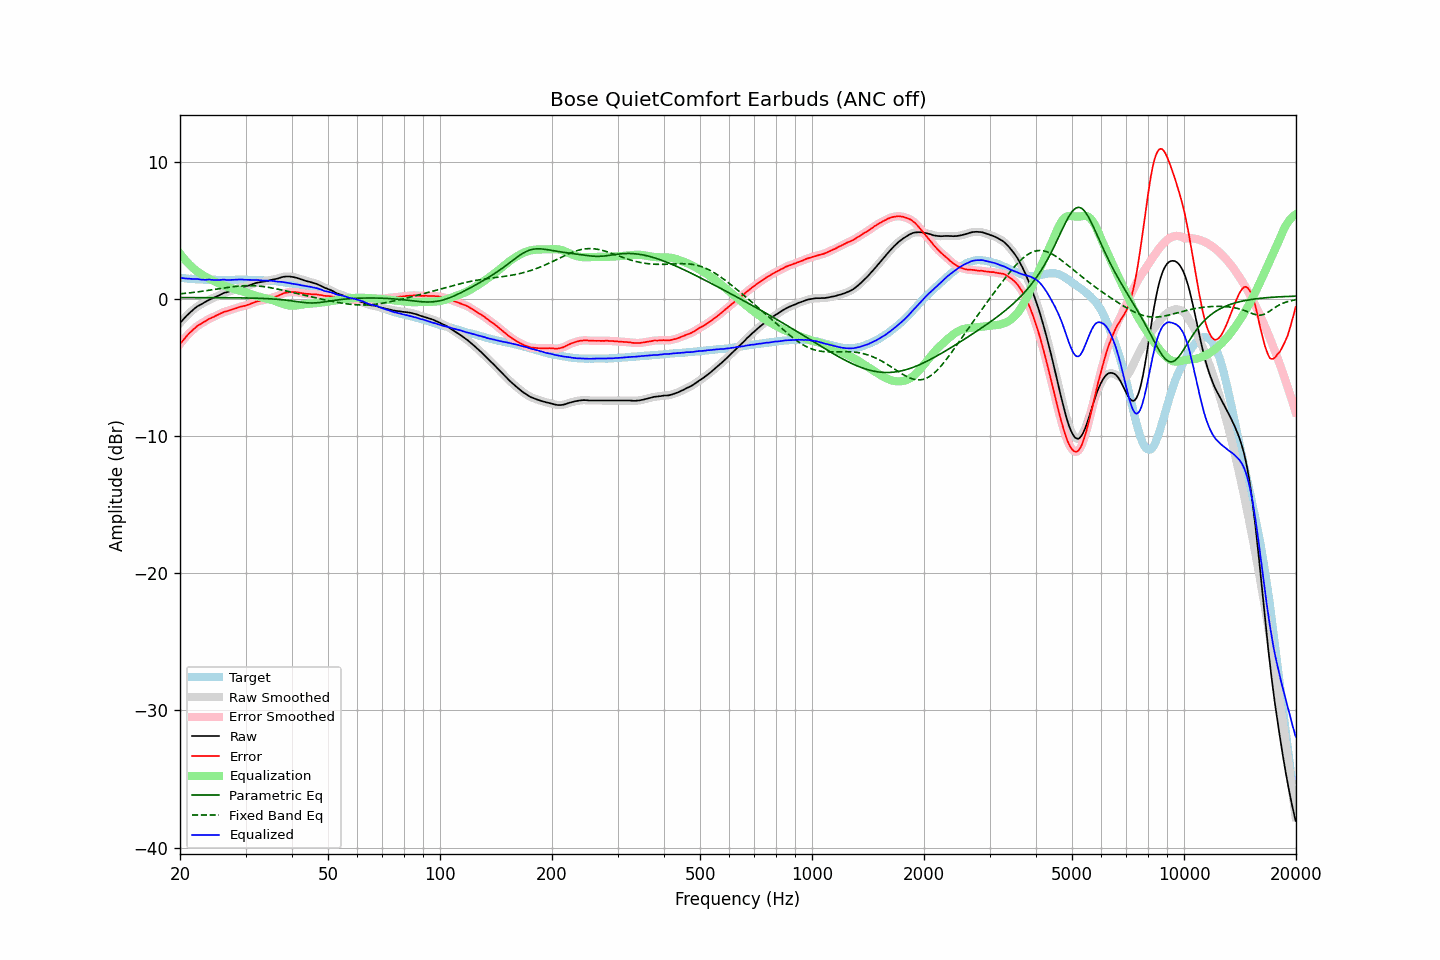

Data behind this chart, as committed beside it:
frequency, raw, error, smoothed, error_smoothed, equalization, parametric_eq, fixed_band_eq, equalized_raw, equalized_smoothed, target
20.00, -1.76, -3.29, -1.76, -3.30, 3.30, 0.09, 0.36, 1.54, 1.54, 1.53
20.20, -1.63, -3.15, -1.63, -3.15, 3.15, 0.09, 0.38, 1.52, 1.52, 1.52
20.40, -1.49, -3.00, -1.50, -3.01, 3.00, 0.09, 0.39, 1.51, 1.50, 1.51
20.61, -1.38, -2.88, -1.37, -2.87, 2.86, 0.09, 0.40, 1.49, 1.49, 1.50
20.81, -1.24, -2.72, -1.25, -2.73, 2.73, 0.09, 0.41, 1.49, 1.48, 1.48
21.02, -1.13, -2.60, -1.13, -2.60, 2.60, 0.09, 0.42, 1.47, 1.47, 1.47
21.23, -1.01, -2.47, -1.02, -2.48, 2.48, 0.09, 0.44, 1.47, 1.46, 1.46
21.44, -0.91, -2.38, -0.91, -2.37, 2.37, 0.09, 0.45, 1.45, 1.45, 1.47
21.66, -0.81, -2.26, -0.81, -2.26, 2.26, 0.09, 0.46, 1.44, 1.45, 1.45
21.87, -0.71, -2.16, -0.71, -2.16, 2.16, 0.09, 0.48, 1.45, 1.44, 1.45
22.09, -0.62, -2.05, -0.62, -2.05, 2.06, 0.09, 0.49, 1.44, 1.44, 1.43
22.31, -0.53, -1.96, -0.54, -1.97, 1.98, 0.09, 0.51, 1.44, 1.44, 1.43
22.54, -0.47, -1.89, -0.47, -1.89, 1.89, 0.09, 0.52, 1.42, 1.42, 1.42
22.76, -0.41, -1.83, -0.41, -1.82, 1.81, 0.09, 0.54, 1.40, 1.41, 1.42
22.99, -0.34, -1.75, -0.34, -1.75, 1.74, 0.09, 0.56, 1.40, 1.39, 1.41
23.22, -0.27, -1.67, -0.28, -1.68, 1.67, 0.09, 0.57, 1.40, 1.39, 1.39
23.45, -0.21, -1.62, -0.21, -1.60, 1.60, 0.09, 0.59, 1.39, 1.40, 1.40
23.69, -0.14, -1.54, -0.14, -1.53, 1.54, 0.09, 0.61, 1.40, 1.40, 1.39
23.92, -0.07, -1.46, -0.08, -1.47, 1.48, 0.09, 0.62, 1.41, 1.40, 1.38
24.16, -0.02, -1.41, -0.02, -1.41, 1.42, 0.09, 0.64, 1.40, 1.40, 1.39
24.40, 0.03, -1.36, 0.03, -1.36, 1.36, 0.09, 0.66, 1.39, 1.39, 1.39
24.65, 0.08, -1.31, 0.08, -1.31, 1.30, 0.09, 0.68, 1.38, 1.38, 1.39
24.89, 0.14, -1.25, 0.13, -1.25, 1.24, 0.09, 0.70, 1.38, 1.38, 1.39
25.14, 0.19, -1.19, 0.19, -1.20, 1.19, 0.09, 0.71, 1.38, 1.37, 1.38
25.39, 0.24, -1.14, 0.24, -1.14, 1.13, 0.09, 0.73, 1.37, 1.38, 1.38
25.65, 0.30, -1.08, 0.30, -1.08, 1.08, 0.08, 0.75, 1.38, 1.38, 1.38
25.91, 0.36, -1.02, 0.36, -1.02, 1.03, 0.08, 0.77, 1.39, 1.39, 1.38
26.16, 0.42, -0.97, 0.41, -0.97, 0.98, 0.08, 0.79, 1.40, 1.39, 1.39
26.43, 0.46, -0.93, 0.45, -0.93, 0.94, 0.08, 0.80, 1.40, 1.39, 1.38
26.69, 0.48, -0.91, 0.49, -0.90, 0.90, 0.08, 0.82, 1.37, 1.38, 1.38
26.96, 0.52, -0.87, 0.52, -0.86, 0.86, 0.08, 0.84, 1.38, 1.38, 1.38
27.23, 0.56, -0.83, 0.55, -0.83, 0.82, 0.08, 0.85, 1.38, 1.38, 1.38
27.50, 0.60, -0.78, 0.60, -0.79, 0.78, 0.08, 0.87, 1.38, 1.38, 1.38
27.77, 0.64, -0.75, 0.64, -0.75, 0.75, 0.08, 0.88, 1.38, 1.38, 1.39
28.05, 0.68, -0.71, 0.68, -0.71, 0.71, 0.08, 0.90, 1.39, 1.39, 1.39
28.33, 0.72, -0.68, 0.72, -0.67, 0.67, 0.07, 0.91, 1.39, 1.40, 1.40
28.62, 0.77, -0.63, 0.76, -0.63, 0.64, 0.07, 0.92, 1.41, 1.40, 1.40
28.90, 0.81, -0.60, 0.80, -0.60, 0.61, 0.07, 0.93, 1.41, 1.41, 1.40
29.19, 0.84, -0.57, 0.84, -0.56, 0.57, 0.07, 0.94, 1.41, 1.41, 1.40
29.48, 0.87, -0.53, 0.86, -0.54, 0.54, 0.07, 0.95, 1.41, 1.40, 1.40
29.78, 0.89, -0.51, 0.89, -0.51, 0.51, 0.07, 0.96, 1.39, 1.40, 1.40
30.08, 0.92, -0.48, 0.92, -0.48, 0.47, 0.06, 0.96, 1.39, 1.39, 1.40
30.38, 0.95, -0.44, 0.95, -0.44, 0.43, 0.06, 0.96, 1.38, 1.38, 1.39
30.68, 0.98, -0.41, 0.98, -0.40, 0.40, 0.06, 0.96, 1.37, 1.38, 1.38
30.99, 1.03, -0.36, 1.02, -0.36, 0.35, 0.06, 0.96, 1.38, 1.38, 1.38
31.30, 1.07, -0.31, 1.07, -0.31, 0.31, 0.05, 0.96, 1.38, 1.38, 1.38
31.61, 1.11, -0.27, 1.11, -0.27, 0.27, 0.05, 0.95, 1.38, 1.38, 1.38
31.93, 1.15, -0.21, 1.14, -0.22, 0.23, 0.05, 0.95, 1.38, 1.38, 1.36
32.24, 1.18, -0.19, 1.17, -0.19, 0.20, 0.04, 0.94, 1.37, 1.37, 1.37
32.57, 1.20, -0.16, 1.20, -0.16, 0.16, 0.04, 0.93, 1.36, 1.36, 1.35
32.89, 1.22, -0.13, 1.22, -0.13, 0.13, 0.04, 0.92, 1.35, 1.35, 1.35
33.22, 1.24, -0.11, 1.24, -0.11, 0.10, 0.03, 0.91, 1.34, 1.34, 1.35
33.55, 1.26, -0.09, 1.26, -0.08, 0.08, 0.03, 0.89, 1.33, 1.33, 1.35
33.89, 1.28, -0.06, 1.28, -0.05, 0.05, 0.02, 0.87, 1.33, 1.33, 1.33
34.23, 1.31, -0.01, 1.30, -0.02, 0.02, 0.02, 0.86, 1.33, 1.32, 1.32
34.57, 1.33, 0.01, 1.33, 0.01, -0.01, 0.01, 0.84, 1.32, 1.32, 1.32
34.92, 1.36, 0.05, 1.36, 0.05, -0.04, 0.00, 0.82, 1.32, 1.32, 1.30
35.27, 1.39, 0.07, 1.39, 0.08, -0.07, -0.00, 0.80, 1.31, 1.31, 1.32
35.62, 1.42, 0.12, 1.41, 0.11, -0.11, -0.01, 0.77, 1.31, 1.30, 1.30
35.97, 1.44, 0.14, 1.44, 0.14, -0.15, -0.02, 0.75, 1.29, 1.28, 1.30
... 635 more rows
